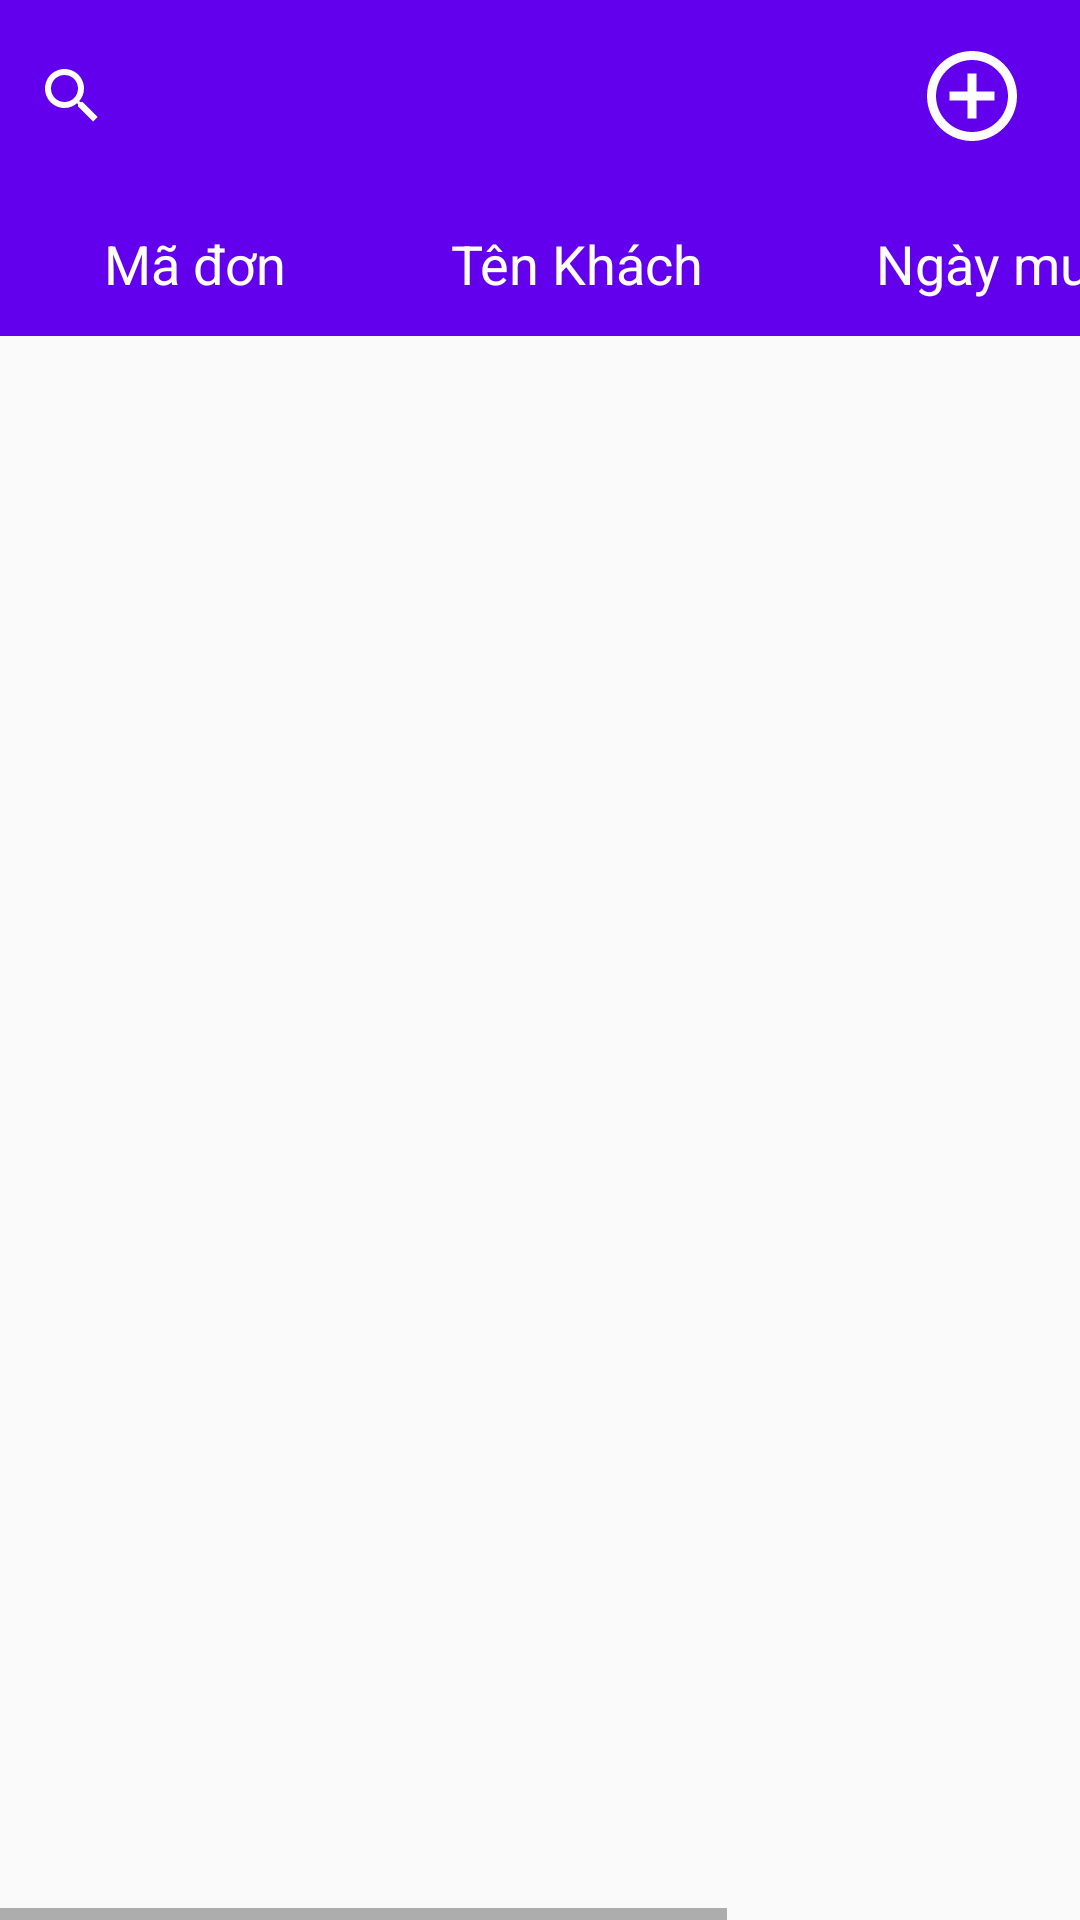

Produce the Android XML layout that renders to this screen, including the resource entries it uses.
<!-- AndroidManifest.xml: application theme AppTheme -->
<!-- res/layout/fragment_order_list.xml -->
<?xml version="1.0" encoding="utf-8"?>
<LinearLayout xmlns:android="http://schemas.android.com/apk/res/android"
    xmlns:tools="http://schemas.android.com/tools"
    android:layout_width="match_parent"
    android:layout_height="match_parent"
    android:orientation="vertical"
    android:weightSum="10"
    tools:context=".orderfragment.OrderListFragment">


    <LinearLayout
        android:layout_width="match_parent"
        android:layout_height="match_parent"
        android:layout_weight="9"
        android:background="@color/colorPrimary"
        android:orientation="horizontal"
        android:theme="@style/AppTheme.Toolbar"
        android:weightSum="10">

        <SearchView
            android:id="@+id/svOrderList"
            android:layout_width="match_parent"
            android:layout_height="match_parent"
            android:layout_weight="2"
            tools:ignore="NestedWeights">

        </SearchView>

        <ImageButton
            android:id="@+id/imgBtnAdd"
            android:layout_width="match_parent"
            android:layout_height="match_parent"
            android:layout_weight="8"
            android:background="@android:color/transparent"
            android:contentDescription="@string/des_addBtn"
            android:scaleType="center"
            android:src="@drawable/baseline_add_circle_outline_24" />
    </LinearLayout>


    <HorizontalScrollView
        android:layout_width="wrap_content"
        android:layout_height="match_parent"
        android:layout_weight="1">

        <LinearLayout
            android:layout_width="wrap_content"
            android:layout_height="match_parent"
            android:orientation="vertical">

            <LinearLayout
                android:layout_width="match_parent"
                android:layout_height="48dp"
                android:background="@color/colorPrimary"
                android:orientation="horizontal">

                <TextView
                    android:id="@+id/tvOrderIdHeader"
                    android:layout_width="100dp"
                    android:layout_height="match_parent"
                    android:layout_marginStart="15dp"
                    android:gravity="center"
                    android:text="@string/header_orderId"
                    android:textAlignment="center"
                    android:textAppearance="?android:textAppearanceMedium"
                    android:textColor="@color/textWhite"

                    />

                <TextView
                    android:id="@+id/tvCustomerNameHeader"
                    android:layout_width="125dp"
                    android:layout_height="match_parent"
                    android:layout_marginStart="15dp"
                    android:gravity="center"
                    android:text="@string/header_cusName"
                    android:textAlignment="center"
                    android:textAppearance="?android:textAppearanceMedium"
                    android:textColor="@color/textWhite" />

                <TextView
                    android:id="@+id/tvOrderDateHeader"
                    android:layout_width="125dp"
                    android:layout_height="match_parent"
                    android:layout_marginStart="15dp"
                    android:gravity="center"
                    android:text="@string/header_orderDate"
                    android:textAlignment="center"
                    android:textAppearance="?android:textAppearanceMedium"
                    android:textColor="@color/textWhite" />

                <TextView
                    android:id="@+id/tvTotalOrderPriceHeader"
                    android:layout_width="fill_parent"
                    android:layout_height="match_parent"
                    android:layout_marginStart="15dp"
                    android:gravity="center"
                    android:minWidth="125dp"
                    android:text="@string/header_totalPrice"
                    android:textAlignment="center"
                    android:textAppearance="?android:textAppearanceMedium"
                    android:textColor="@color/textWhite" />
            </LinearLayout>

            <ListView
                android:id="@android:id/list"
                android:layout_width="match_parent"
                android:layout_height="0dp"
                android:layout_weight="1">

            </ListView>
        </LinearLayout>
    </HorizontalScrollView>

</LinearLayout>
<!-- resources referenced by this layout -->
<resources>
  <color name="colorPrimary">#6200EE</color>
  <color name="textWhite">#ffffff</color>
  <!-- drawable baseline_add_circle_outline_24 (drawable) -->
  <vector xmlns:android="http://schemas.android.com/apk/res/android"
          android:width="36dp"
          android:height="36dp"
          android:viewportWidth="24.0"
          android:viewportHeight="24.0"
          android:tint="@android:color/white">
      <path
          android:fillColor="@android:color/white"
          android:pathData="M13,7h-2v4L7,11v2h4v4h2v-4h4v-2h-4L13,7zM12,2C6.48,2 2,6.48 2,12s4.48,10 10,10 10,-4.48 10,-10S17.52,2 12,2zM12,20c-4.41,0 -8,-3.59 -8,-8s3.59,-8 8,-8 8,3.59 8,8 -3.59,8 -8,8z"/>
  </vector>
  <string name="des_addBtn">Tạo mới</string>
  <string name="header_cusName">Tên Khách</string>
  <string name="header_orderDate">Ngày mua</string>
  <string name="header_orderId">Mã đơn</string>
  <string name="header_totalPrice">Tổng tiền</string>
  <style name="AppTheme.Toolbar" parent="AppTheme">
          <item name="android:textColorPrimary">@color/textWhite</item>
          <item name="android:textColorSecondary">@color/textWhite</item>
      </style>
  <style name="AppTheme" parent="AppTheme.Base">
          <item name="android:windowContentTransitions">true</item>
          <item name="android:windowAllowEnterTransitionOverlap">true</item>
          <item name="android:windowAllowReturnTransitionOverlap">true</item>
          <item name="android:windowSharedElementEnterTransition">@android:transition/move</item>
          <item name="android:windowSharedElementExitTransition">@android:transition/move</item>
      </style>
  <style name="AppTheme.Base" parent="Theme.AppCompat.Light.NoActionBar">
          
          <item name="windowNoTitle">true</item>
          <item name="windowActionBar">true</item>
          <item name="colorPrimary">@color/colorPrimary</item>
          <item name="colorPrimaryDark">@color/colorPrimaryDark</item>
          <item name="colorAccent">@color/colorAccent</item>
  
      </style>
  <color name="colorPrimaryDark">#3700B3</color>
  <color name="colorAccent">#B00020</color>
</resources>
